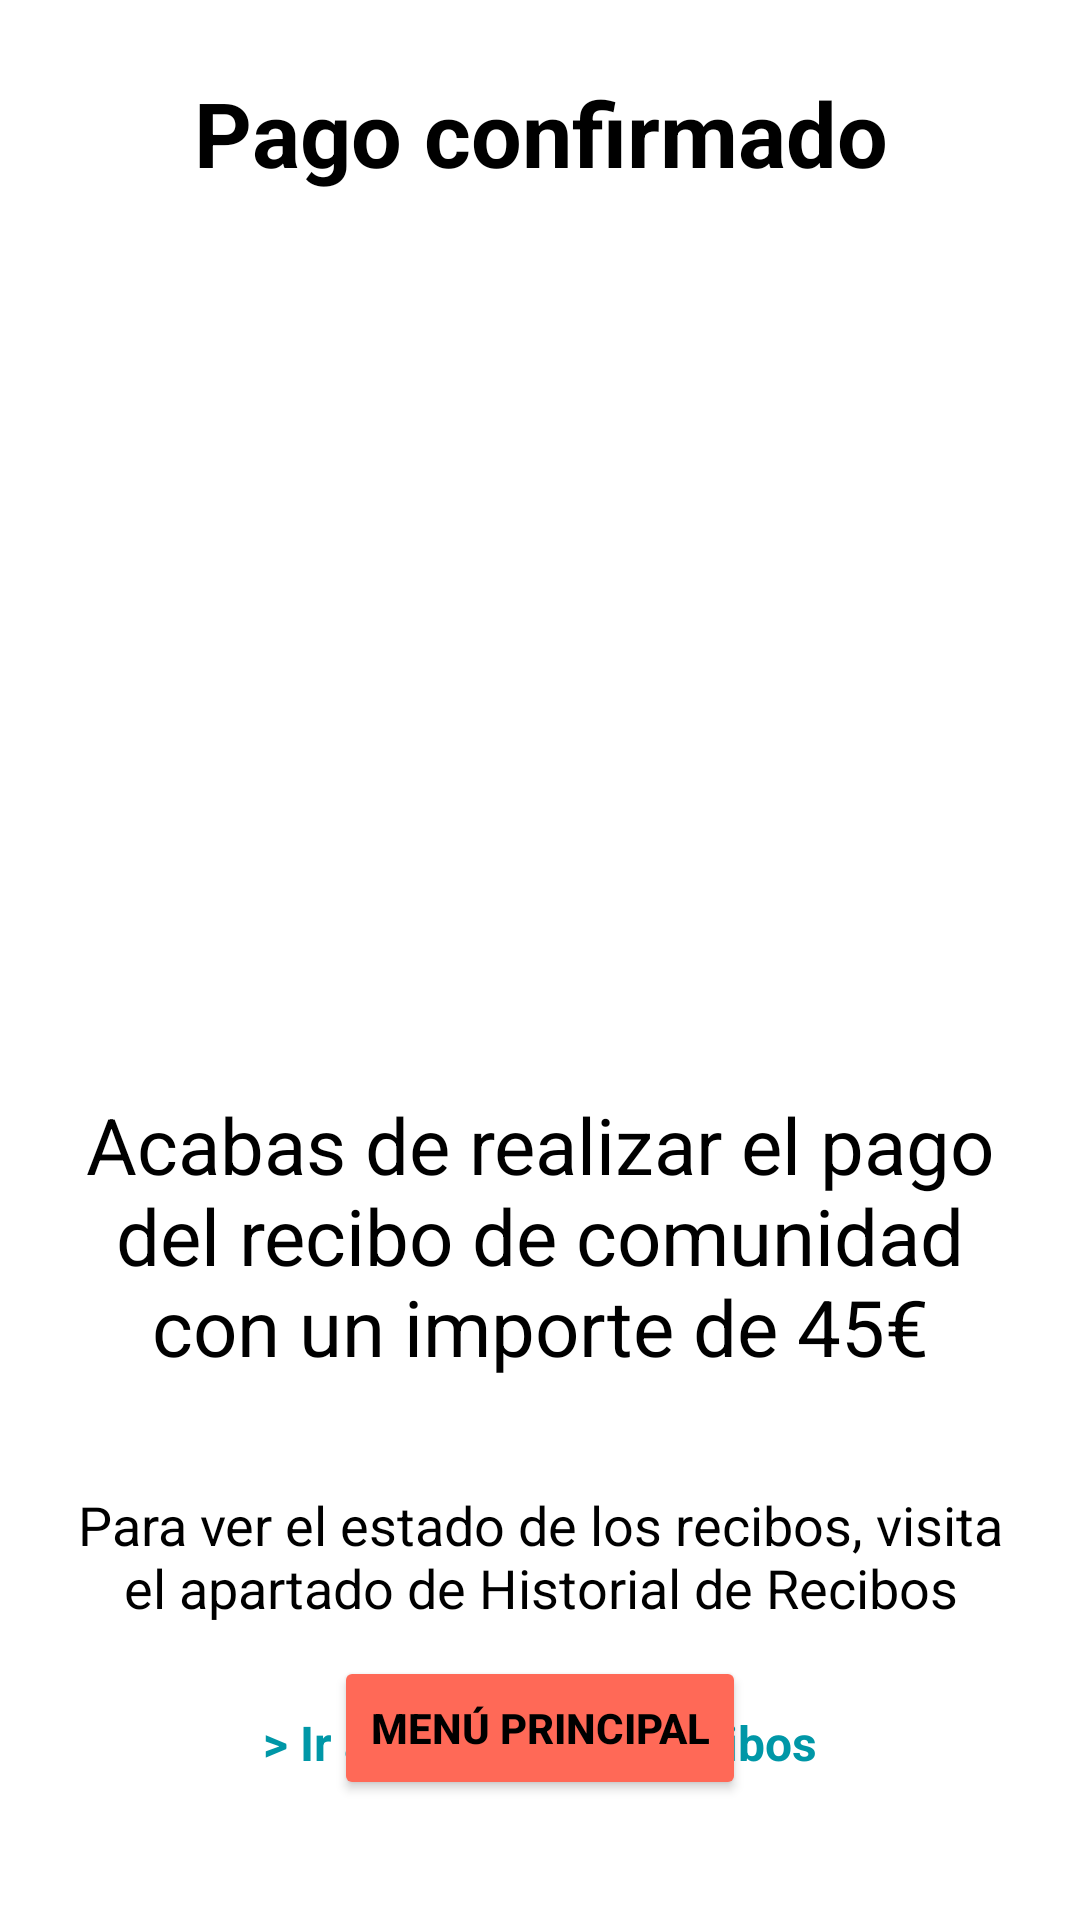

Reconstruct the res/layout file that produces this screen, plus the resources it refers to.
<!-- AndroidManifest.xml: application theme Theme.AppTFG -->
<!-- res/layout/activity_pago_confirmado.xml -->
<?xml version="1.0" encoding="utf-8"?>
<androidx.constraintlayout.widget.ConstraintLayout xmlns:android="http://schemas.android.com/apk/res/android"
    xmlns:app="http://schemas.android.com/apk/res-auto"
    android:layout_width="match_parent"
    android:layout_height="match_parent"
    android:fitsSystemWindows="true">

    <TextView
        android:id="@+id/id_txtpagarcomunidadconfirmado"
        android:layout_width="wrap_content"
        android:layout_height="wrap_content"
        android:layout_marginTop="24dp"
        android:gravity="center"
        android:text="@string/txt_pago_comunidad_realizado"
        android:textColor="#000000"
        android:textSize="30sp"
        android:textStyle="bold"
        app:layout_constraintEnd_toEndOf="parent"
        app:layout_constraintStart_toStartOf="parent"
        app:layout_constraintTop_toTopOf="parent" />

    <TextView
        android:id="@+id/id_txtpagarcomunidadconfirmado_id"
        android:layout_width="wrap_content"
        android:layout_height="wrap_content"
        android:layout_marginTop="64dp"
        android:gravity="center"
        android:padding="10dp"
        android:textSize="16sp"
        android:textStyle="bold"
        app:layout_constraintEnd_toEndOf="parent"
        app:layout_constraintStart_toStartOf="parent"
        app:layout_constraintTop_toTopOf="parent" />

    <ImageView
        android:id="@+id/id_tick_animation"
        android:layout_width="150dp"
        android:layout_height="150dp"
        android:src="@drawable/ic_tick"
        android:visibility="invisible"
        android:contentDescription="@string/img_pago_comunidad_realizado"
        app:layout_constraintBottom_toTopOf="@+id/id_txtpagarcomunidadconfirmado2"
        app:layout_constraintEnd_toEndOf="parent"
        app:layout_constraintStart_toStartOf="parent"
        app:layout_constraintTop_toBottomOf="@+id/id_txtpagarcomunidadconfirmado_id" />


    <TextView
        android:id="@+id/id_txtpagarcomunidadconfirmado2"
        android:layout_width="wrap_content"
        android:layout_height="wrap_content"
        android:layout_marginTop="344dp"
        android:padding="20dp"
        android:gravity="center"
        android:text="@string/txt_pago_comunidad_realizado2"
        android:textColor="#000000"
        android:textSize="26sp"
        app:layout_constraintEnd_toEndOf="parent"
        app:layout_constraintStart_toStartOf="parent"
        app:layout_constraintTop_toTopOf="parent" />

    <TextView
        android:id="@+id/id_txtpagarcomunidadconfirmado3"
        android:layout_width="wrap_content"
        android:layout_height="wrap_content"
        android:layout_marginTop="476dp"
        android:gravity="center"
        android:padding="20dp"
        android:text="@string/txt_pago_comunidad_realizado3"
        android:textColor="#000000"
        android:textSize="18sp"
        app:layout_constraintBottom_toTopOf="@+id/id_txtpagarcomunidadconfirmado4"
        app:layout_constraintEnd_toEndOf="parent"
        app:layout_constraintHorizontal_bias="0.0"
        app:layout_constraintStart_toStartOf="parent"
        app:layout_constraintTop_toTopOf="parent"
        app:layout_constraintVertical_bias="0.0" />

    <TextView
        android:id="@+id/id_txtpagarcomunidadconfirmado4"
        android:layout_width="wrap_content"
        android:layout_height="wrap_content"
        android:layout_marginTop="560dp"
        android:gravity="center"
        android:padding="10dp"
        android:text="@string/txt_pago_comunidad_realizado4"
        android:textColor="#0097A7"
        android:textSize="16sp"
        android:textStyle="bold"
        app:layout_constraintEnd_toEndOf="parent"
        app:layout_constraintStart_toStartOf="parent"
        app:layout_constraintTop_toTopOf="parent" />

    <Button
        android:id="@+id/id_btn_Anterior_Pagos"
        android:layout_width="wrap_content"
        android:layout_height="wrap_content"
        android:layout_marginBottom="40dp"
        android:backgroundTint="#FF6957"
        android:onClick="principalVentana"
        android:text="@string/btn_menu_principal"
        android:textColor="#000"
        android:textStyle="bold"
        app:layout_constraintBottom_toBottomOf="parent"
        app:layout_constraintEnd_toEndOf="parent"
        app:layout_constraintStart_toStartOf="parent" />


</androidx.constraintlayout.widget.ConstraintLayout>
<!-- resources referenced by this layout -->
<resources>
  <!-- drawable ic_tick (drawable) -->
  <vector xmlns:android="http://schemas.android.com/apk/res/android" android:height="24dp" android:width="24dp" android:viewportWidth="24" android:viewportHeight="24"><path android:fillColor="#00FF00" android:pathData="M12 2C6.5 2 2 6.5 2 12S6.5 22 12 22 22 17.5 22 12 17.5 2 12 2M12 20C7.59 20 4 16.41 4 12S7.59 4 12 4 20 7.59 20 12 16.41 20 12 20M16.59 7.58L10 14.17L7.41 11.59L6 13L10 17L18 9L16.59 7.58Z" /></vector>
  <string name="btn_menu_principal">Menú principal</string>
  <string name="img_pago_comunidad_realizado">Tick</string>
  <string name="txt_pago_comunidad_realizado">Pago confirmado</string>
  <string name="txt_pago_comunidad_realizado2">Acabas de realizar el pago del recibo de comunidad
      con un importe de 45€</string>
  <string name="txt_pago_comunidad_realizado3">Para ver el estado de los recibos, visita el
      apartado de "Historial de Recibos"</string>
  <string name="txt_pago_comunidad_realizado4">&gt; Ir a "Historial de Recibos"</string>
  <style name="Theme.AppTFG" parent="Theme.MaterialComponents.Light.NoActionBar">
          
          
          <item name="android:forceDarkAllowed">false</item>
          
  
          
          <item name="android:windowTranslucentStatus">true</item>
  
      </style>
</resources>
